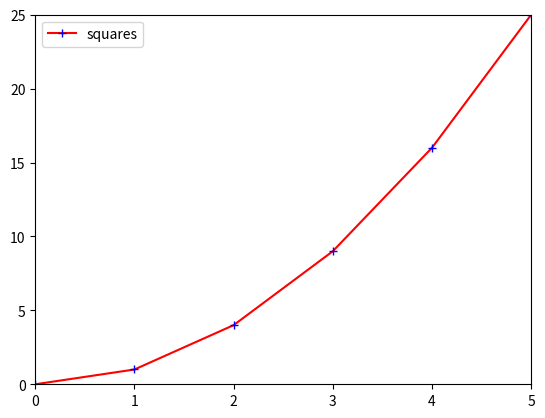

Recreate this plot in Python.
# from matplotlib import pyplot
#
# pyplot.plot([0, 1, 2, 3, 4, 5], [0, 1, 4, 9, 16, 25])
# pyplot.axis([0, 5, 0, 25])
#
# pyplot.show()


from matplotlib.pyplot import plot, axis, show, legend

xlist = range(0, 6)
ylist = []

for i in xlist:
    ylist.append(i*i)
plot(xlist, ylist, label='squares', marker='+', color='red', markeredgecolor='blue')

axis([0, 5, 0, 25])
legend()
show()


# pyplot.plot([0, 1, 2, 3, 4, 5], [0, 1, 4, 9, 16, 25])
# pyplot.axis([0, 5, 0, 25])

# pyplot.axes([0, 5], [0, 25])

# pyplot.show()
#
# pyplot.show()


